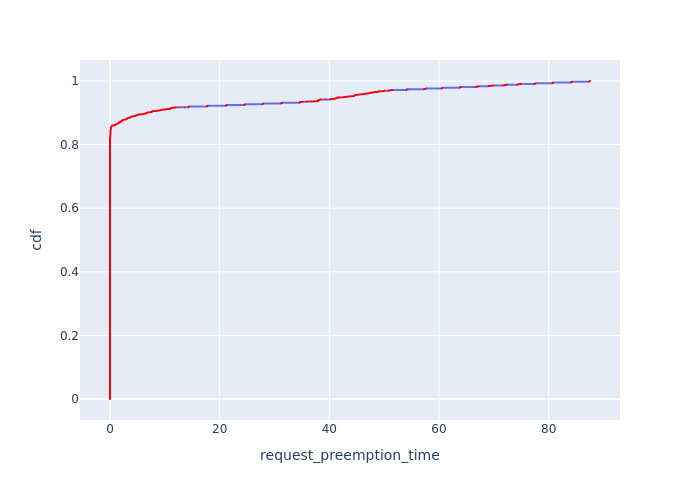

The table this chart was drawn from, first rows:
, Request Id, request_preemption_time, cdf
0, 0, 0.0, 9.441979038806533e-05
1, 1, 0.0, 0.0001888
2, 2, 0.0, 0.0002833
3, 3, 0.0, 0.0003777
4, 5, 0.0, 0.0004721
5, 6, 0.0, 0.0005665
6, 7, 0.0, 0.0006609
7, 8, 0.0, 0.0007554
8, 9, 0.0, 0.0008498
9, 10, 0.0, 0.0009442
10, 11, 0.0, 0.001039
11, 12, 0.0, 0.001133
12, 13, 0.0, 0.001227
13, 14, 0.0, 0.001322
14, 15, 0.0, 0.001416
15, 16, 0.0, 0.001511
16, 17, 0.0, 0.001605
17, 18, 0.0, 0.0017
18, 19, 0.0, 0.001794
19, 20, 0.0, 0.001888
20, 21, 0.0, 0.001983
21, 22, 0.0, 0.002077
22, 23, 0.0, 0.002172
23, 24, 0.0, 0.002266
24, 26, 0.0, 0.00236
25, 27, 0.0, 0.002455
26, 28, 0.0, 0.002549
27, 29, 0.0, 0.002644
28, 30, 0.0, 0.002738
29, 31, 0.0, 0.002833
30, 32, 0.0, 0.002927
31, 33, 0.0, 0.003021
32, 34, 0.0, 0.003116
33, 36, 0.0, 0.00321
34, 37, 0.0, 0.003305
35, 38, 0.0, 0.003399
36, 39, 0.0, 0.003494
37, 40, 0.0, 0.003588
38, 41, 0.0, 0.003682
39, 42, 0.0, 0.003777
40, 43, 0.0, 0.003871
41, 44, 0.0, 0.003966
42, 46, 0.0, 0.00406
43, 47, 0.0, 0.004154
44, 48, 0.0, 0.004249
45, 49, 0.0, 0.004343
46, 50, 0.0, 0.004438
47, 51, 0.0, 0.004532
48, 52, 0.0, 0.004627
49, 53, 0.0, 0.004721
50, 54, 0.0, 0.004815
51, 55, 0.0, 0.00491
52, 56, 0.0, 0.005004
53, 57, 0.0, 0.005099
54, 58, 0.0, 0.005193
55, 59, 0.0, 0.005288
56, 60, 0.0, 0.005382
57, 61, 0.0, 0.005476
58, 63, 0.0, 0.005571
59, 64, 0.0, 0.005665
... 10,531 more rows
